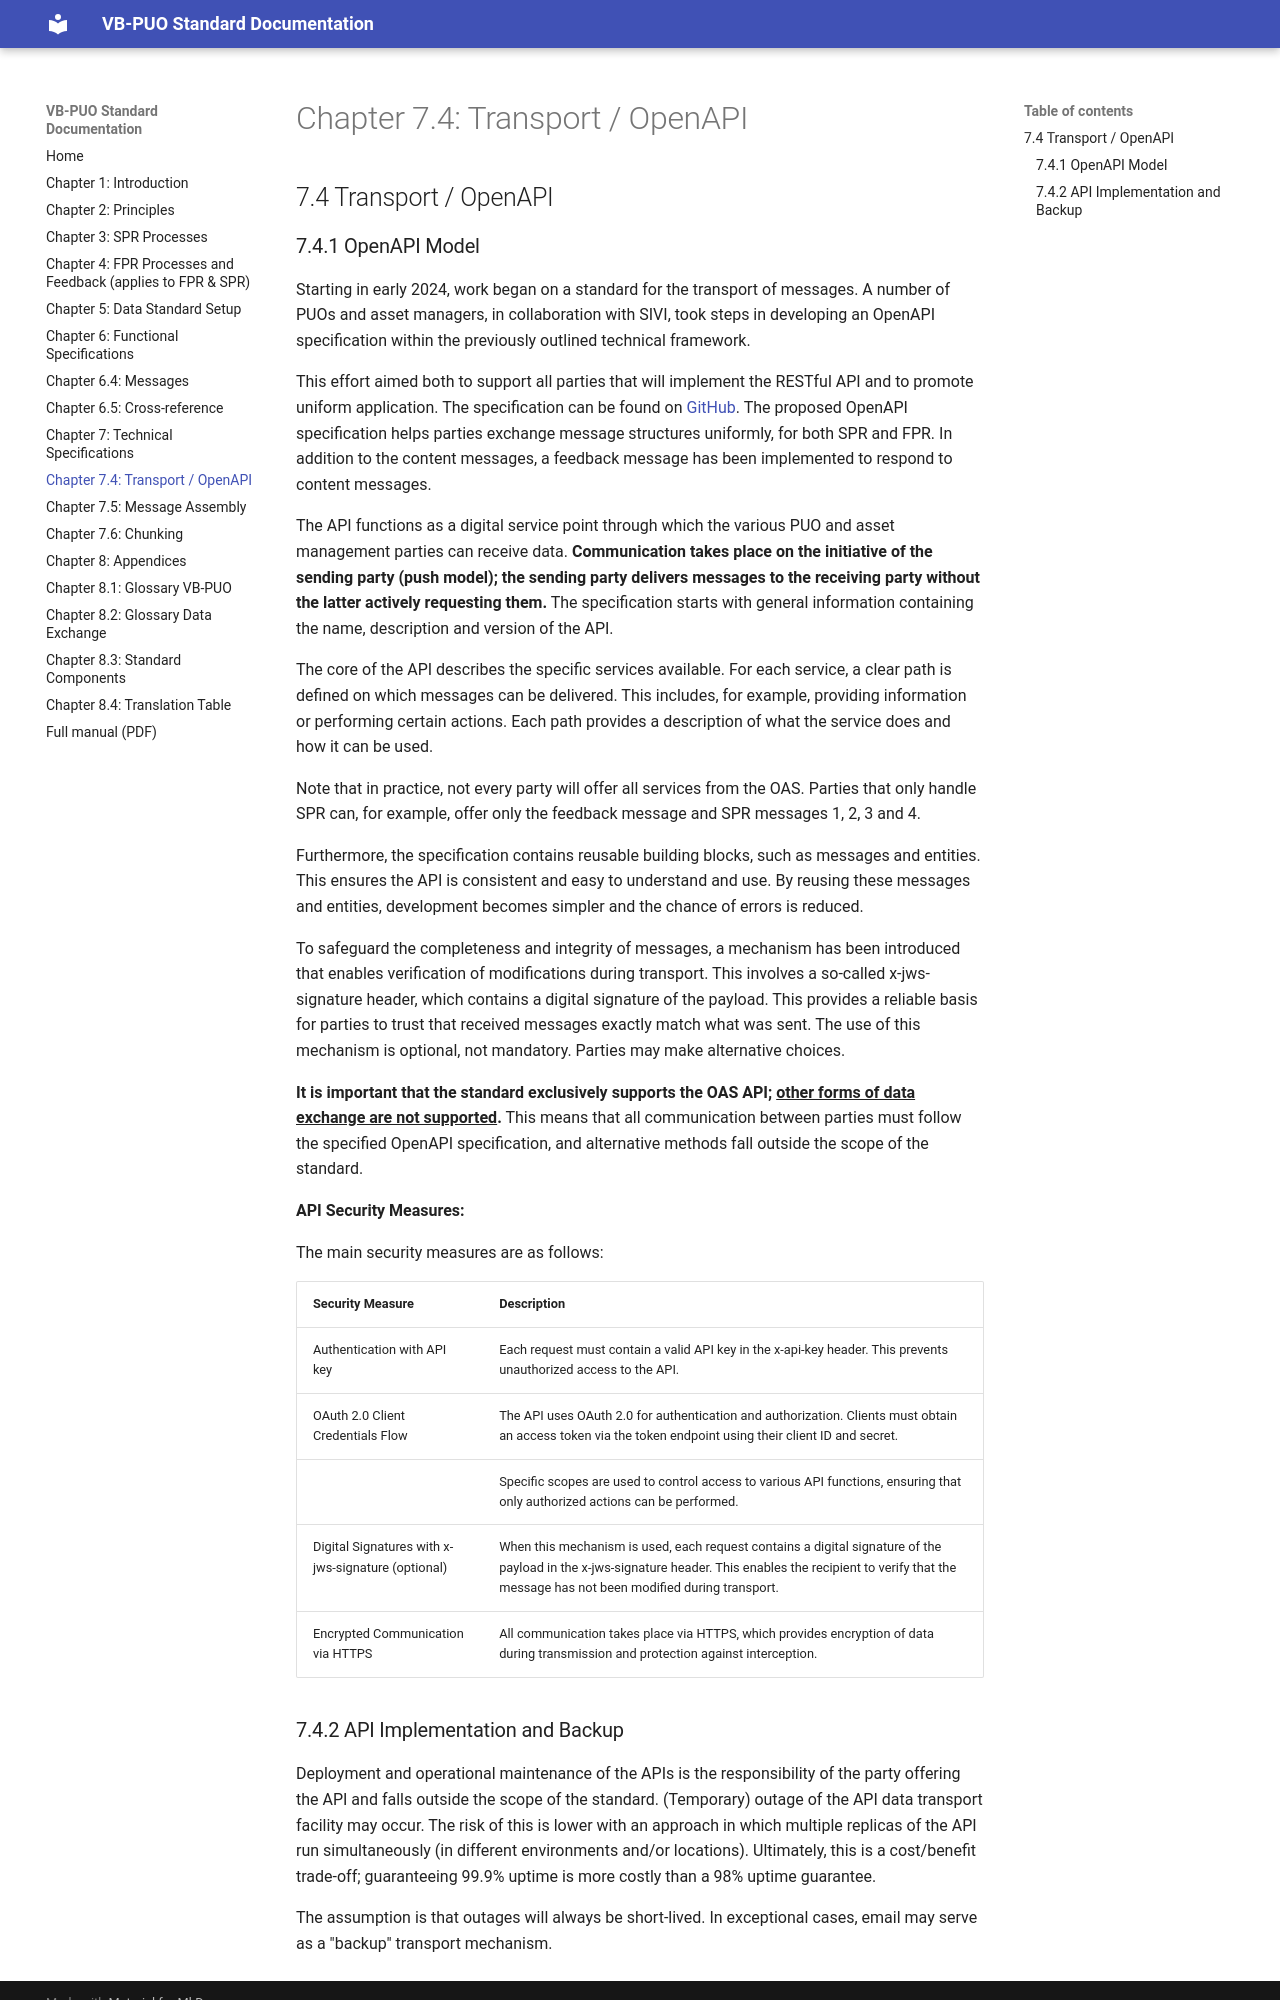

repository: Stichting-SIVI/VBPUOdsk-docs · page: 2027-prerelease/chapter-7-4-transport-openapi/index.html · generator: mkdocs

## 7.4 Transport / OpenAPI

### 7.4.1 OpenAPI Model

Since early 2024, work has been done on a standard for the transport of the messages. A number of PUOs and asset managers, in cooperation with SIVI, have taken steps in developing an OpenAPI specification within the technical outline sketched earlier.

This effort aimed both to support all parties that will implement the RESTful API and to promote uniform application of it. The specification can be found on [GitHub](https://github.com/Stichting-SIVI/VBPUOdsk/tree/main/VBPUO%20OAS%20(Open%20API%20Specificatie)). The proposed OpenAPI specification helps parties to exchange the message structures unambiguously, for both SPR and FPR. In addition to the substantive messages, a feedback message has also been created with which the substantive messages can be responded to.

The API acts as a digital service desk through which the various PUO and asset management parties can receive data. **Communication takes place on the initiative of the sending party (push model); the sending party delivers the messages to the receiving party without the receiving party having to actively ask for them.** The specification starts with general information, which states the name, description and version of the API.

The core of the API describes the specific services that are available. For each service, a clear path is defined to which messages can be delivered. This includes, for example, delivering information or carrying out certain actions. Each path provides a description of what the service does and how it can be used.

Note: in practice, not every party will offer all services from the OAS. Parties that only run SPR can, for example, offer the SPR messages 1, 2, 3 and 4 in addition to the feedback message.

In addition, the specification contains reusable building blocks, such as messages and entities. This ensures that the API is consistent and easy to understand and use. Reusing these messages and entities makes development simpler and reduces the chance of errors.

To safeguard the completeness and integrity of the messages, a mechanism has been introduced that makes it possible to check for changes during transport. This is a so-called x-jws-signature header, which contains a digital signature of the payload. This gives parties a reliable basis for trusting that received messages correspond exactly to what was sent. The use of this means is an option, not an obligation. Parties may make different choices.

**It is important that the standard supports only the OAS API; <u>other forms of data exchange are not supported</u>.** This means that all communication between parties must take place in accordance with the specified OpenAPI specification, and that alternative methods fall outside the scope of the standard.

**API Security Measures:**

The main security measures are as follows:

| **Security measure** | **Description** |
|----|----|
| Authentication with API key (option) | If this mechanism is used, each request contains a valid API key in the x-api-key header. This prevents unauthorised access to the API. |
| OAuth 2.0 Client Credentials Flow | The API uses OAuth 2.0 for authentication and authorisation. Clients must obtain an access token via the token endpoint with their client ID and secret. |
|  | Specific scopes are used to control access to different API functions, so that only authorised actions can be carried out. |
| Digital Signatures with x-jws-signature (option) | If this mechanism is used, each request contains a digital signature of the payload in the x-jws-signature header. This enables the recipient to verify that the message has not been changed during transport. . |
| Encrypted Communication via HTTPS | All communication takes place via HTTPS, which ensures encryption of data during transmission and protection against interception. |
